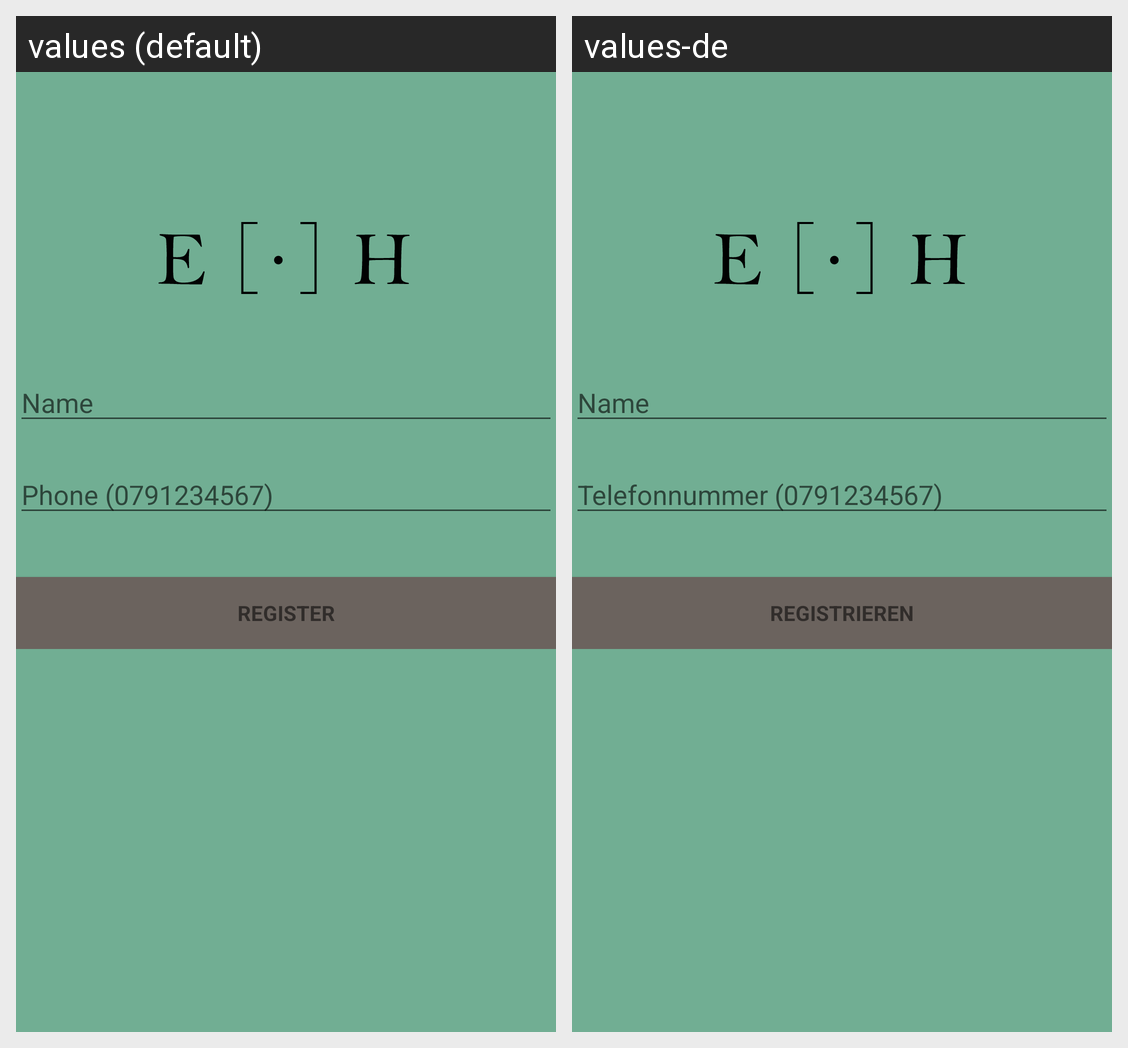

The same Android screen rendered under two of its app's locales, left to right. List the strings drawn on it with the default value and each locale's translation.
Android screen res/layout/activity_on_board.xml rendered under 2 locales, left to right: values (default), values-de. Device: Nexus 5 (rendered at 1080×1920; each locale shown at half size, 540×960, under a caption strip naming it); theme AppTheme.
Strings drawn on this screen, with the default value and each locale's value (text and hints the layout hard-codes, and strings that could not be matched under every locale, appear in the picture but are not listed):

name
  values: Name
  values-de: Name

phone_number
  values: Phone (0791234567)
  values-de: Telefonnummer (0791234567)

action_sign_in
  values: Register
  values-de: Registrieren
